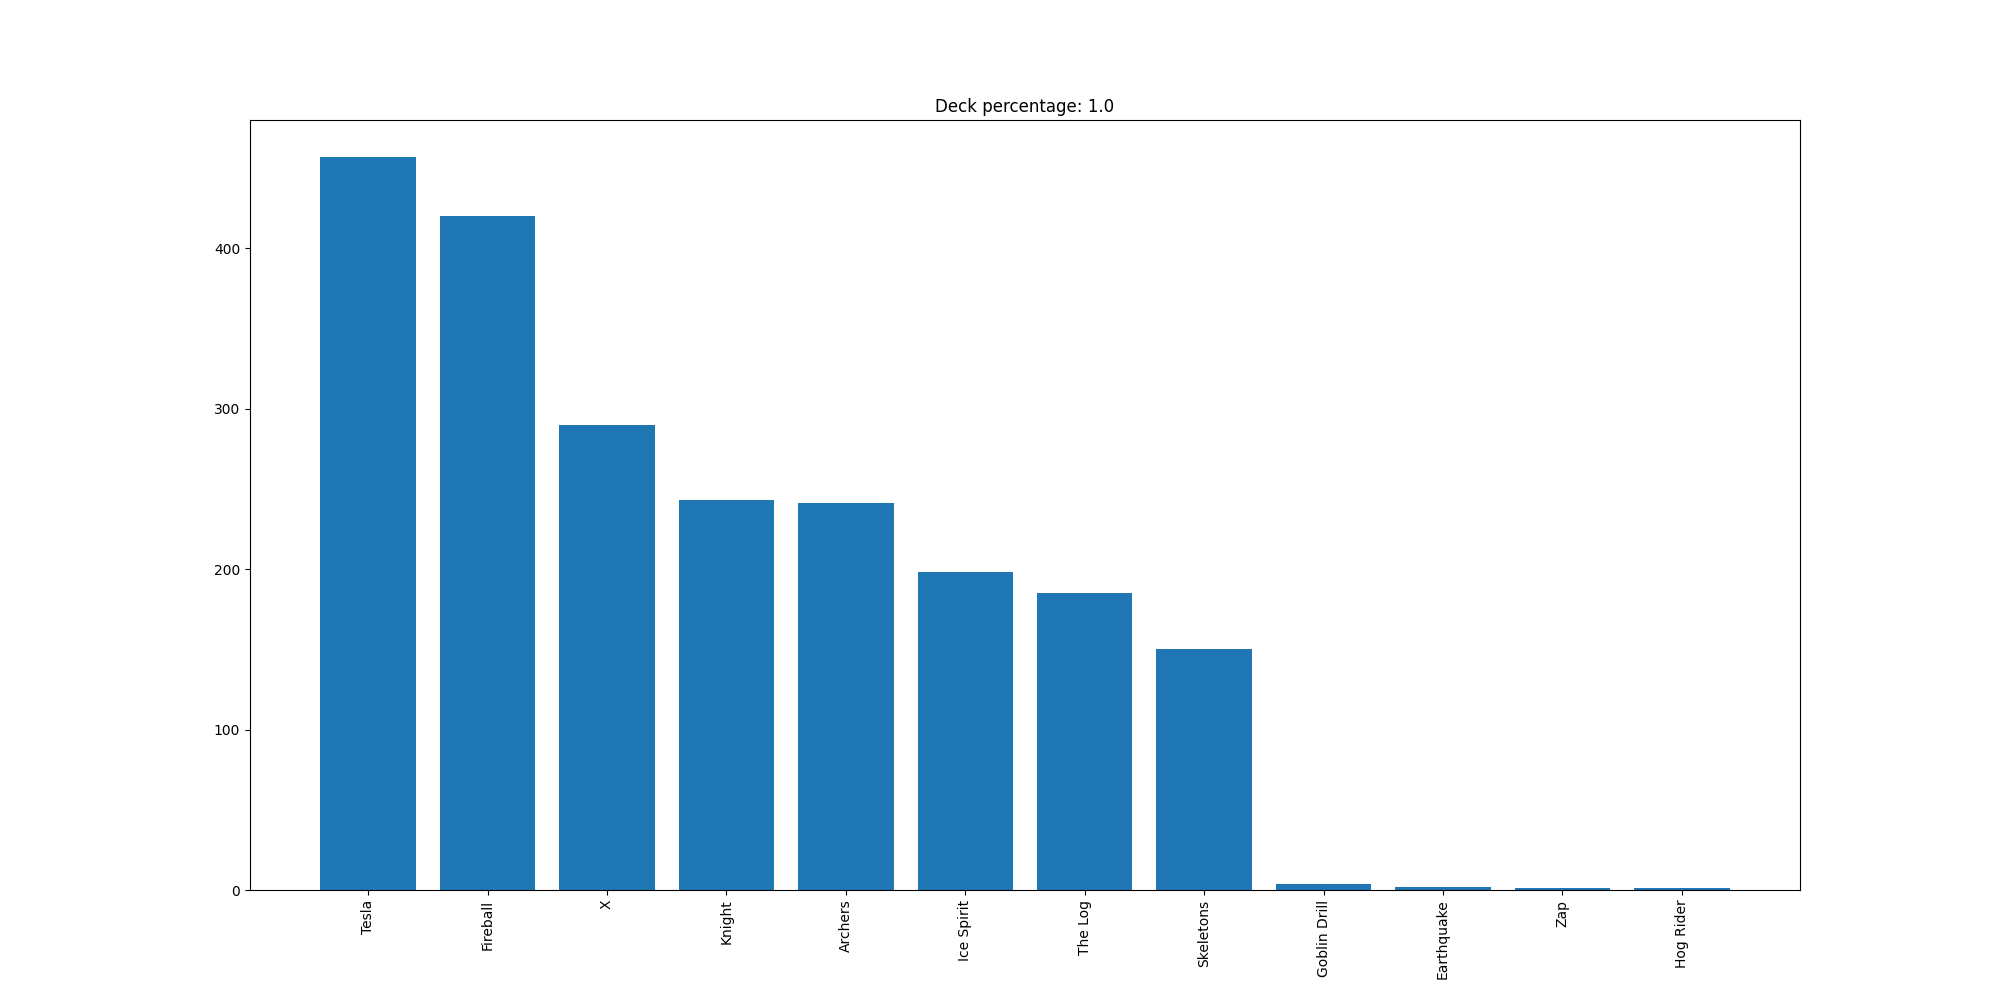

The table this chart was drawn from, first rows:
Tesla, 457
Fireball, 420
X, 290
Knight, 243
Archers, 241
Ice Spirit, 198
The Log, 185
Skeletons, 150
Goblin Drill, 4
Earthquake, 2
Zap, 1
Hog Rider, 1
